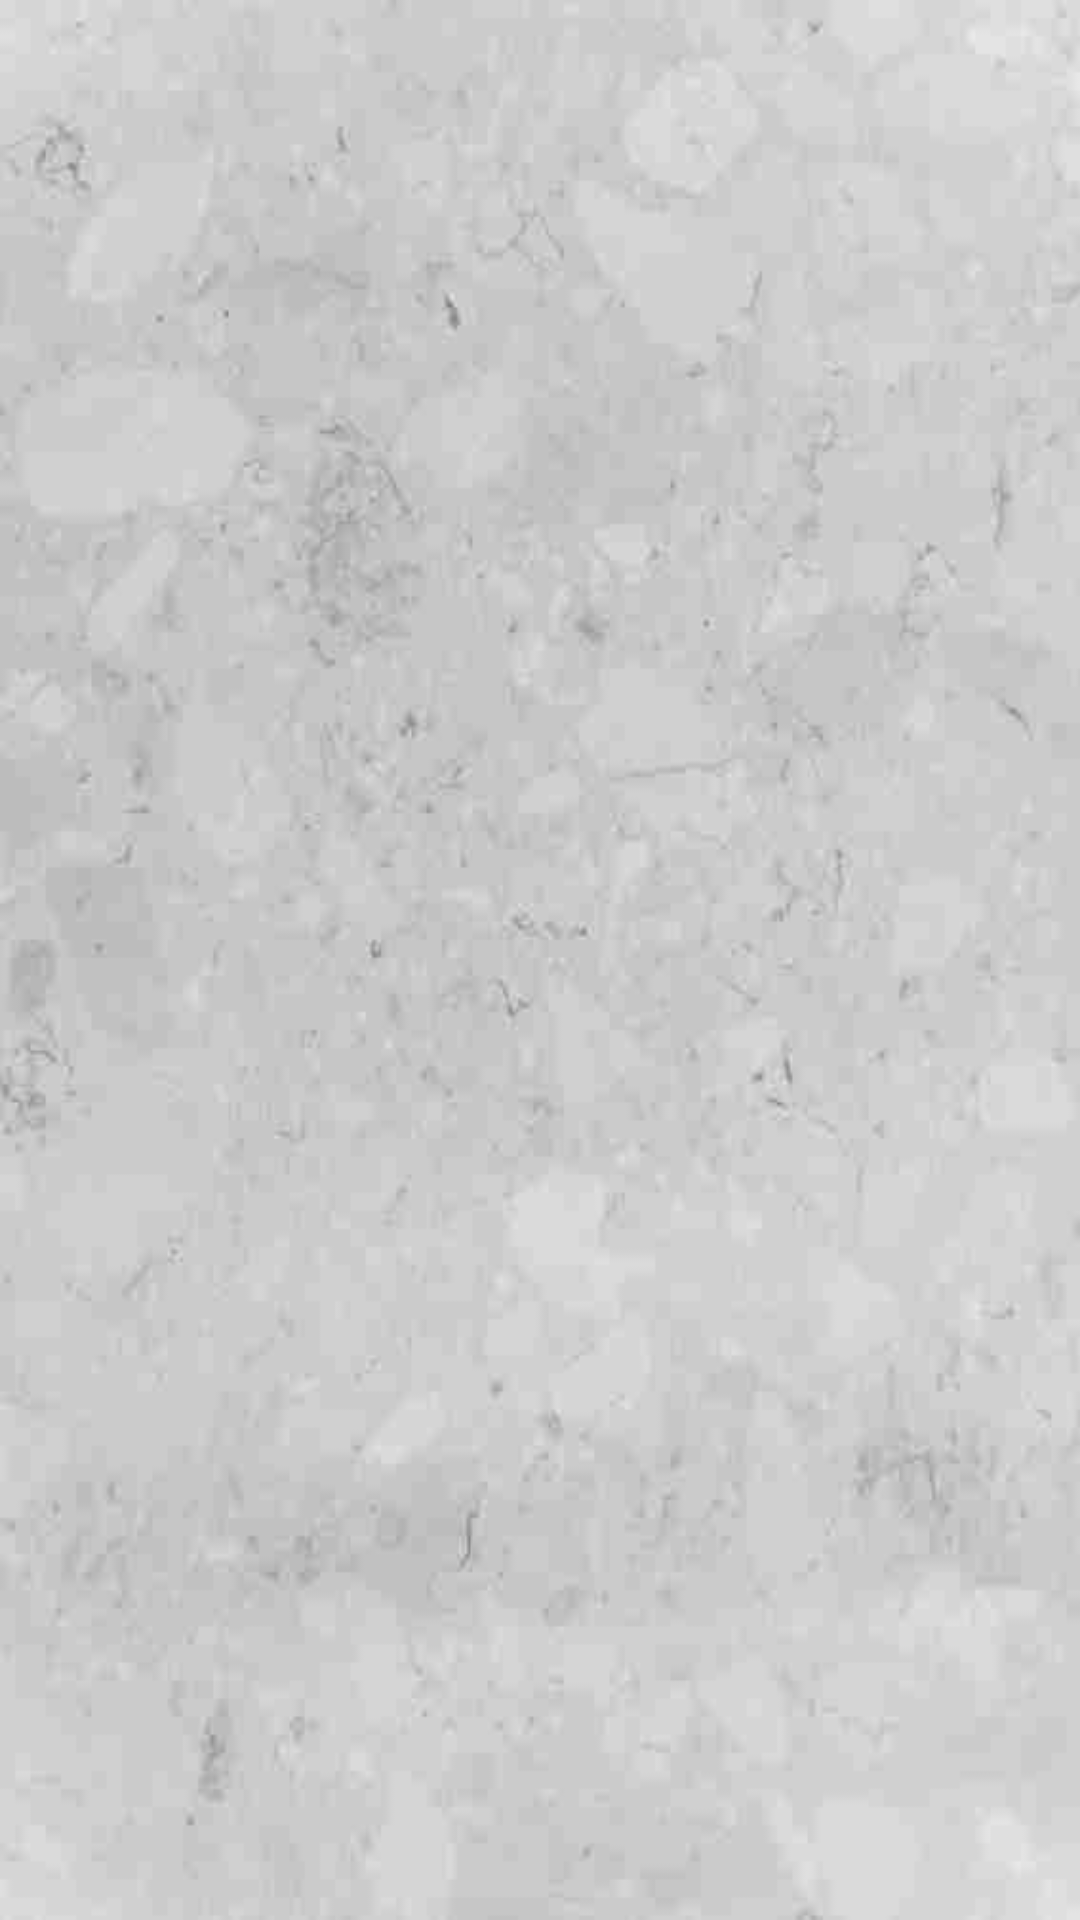

Layout XML and referenced resources for this Android screen:
<!-- AndroidManifest.xml: application theme Theme.CalculatorNew -->
<!-- res/layout/activity_choose_theme.xml -->
<?xml version="1.0" encoding="utf-8"?>
<LinearLayout xmlns:android="http://schemas.android.com/apk/res/android"
    xmlns:app="http://schemas.android.com/apk/res-auto"
    xmlns:tools="http://schemas.android.com/tools"

    style="?attr/theme_for_main_background"
    android:layout_width="match_parent"
    android:layout_height="match_parent"
    tools:context=".ui.ChooseThemeActivity"

    >

    

    <androidx.core.widget.NestedScrollView
        android:layout_width="match_parent"
        android:layout_height="wrap_content">

        <LinearLayout
            android:id="@+id/container"
            android:layout_width="match_parent"
            android:layout_height="wrap_content"
            android:orientation="vertical">

        </LinearLayout>


    </androidx.core.widget.NestedScrollView>
</LinearLayout>
<!-- resources referenced by this layout -->
<resources>
  <style name="Theme.CalculatorNew" parent="Theme.MaterialComponents.DayNight.NoActionBar">
          
          <item name="colorPrimary">@color/purple_500</item>
          <item name="colorPrimaryVariant">@color/purple_700</item>
          <item name="colorOnPrimary">@color/white</item>
          
          <item name="colorSecondary">@color/teal_200</item>
          <item name="colorSecondaryVariant">@color/teal_700</item>
          <item name="colorOnSecondary">@color/black</item>
          
          <item name="android:statusBarColor" tools:targetApi="l">?attr/colorPrimaryVariant</item>
  
          <item name="theme_for_buttons">@style/Style_one</item>
          <item name="theme_for_clear_and_equal">@style/Style_one.EqualAndClear</item>
          <item name="theme_for_operators">@style/Style_one.Operators</item>
  
          <item name="theme_for_main_background">@style/Style_for_main_background_one</item>
  
          <item name="theme_for_card_view">@style/Style_Material_Card_View</item>
  
          <item name="theme_for_display">@style/Style_for_display_one</item>
  
      </style>
  <color name="purple_500">#FF6200EE</color>
  <color name="purple_700">#FF3700B3</color>
  <color name="white">#FFFFFFFF</color>
  <color name="teal_200">#FF03DAC5</color>
  <color name="teal_700">#FF018786</color>
  <color name="black">#FF000000</color>
  <style name="Style_one" parent="Widget.MaterialComponents.Button.OutlinedButton">
          <item name="android:layout_width">0dp</item>
          <item name="android:layout_weight">1</item>
          <item name="android:layout_height">@dimen/buttons_height</item>
          <item name="android:textSize">@dimen/buttons_text_size</item>
          <item name="backgroundTint">#88BBBCB2</item>
          <item name="textAllCaps">false</item>
          <item name="cornerRadius">0dp</item>
          <item name="android:insetTop">0dp</item>
          <item name="android:insetBottom">0dp</item>
          <item name="android:textColor">@color/blueBlack</item>
          <item name="rippleColor">@color/white</item>
          <item name="strokeColor">@color/blueBlack</item>
      </style>
  <style name="Style_one.EqualAndClear">
          <item name="android:textColor">@color/buttons_equal</item>
          <item name="backgroundTint">#2CFF0000</item>
      </style>
  <style name="Style_one.Operators">
          <item name="android:textColor">@color/black</item>
          <item name="backgroundTint">#75DFD1A7</item>
      </style>
  <style name="Style_for_main_background_one">
          <item name="android:background">@drawable/app_background_mar</item>
      </style>
  <style name="Style_Material_Card_View">
          <item name="cardBackgroundColor">@color/cardBackgroundColor</item>
          <item name="shapeAppearance">@color/card_shapeAppearance</item>
          <item name="cardElevation">@dimen/card_elevation</item>
      </style>
  <style name="Style_for_display_one">
          <item name="android:textColor">@color/blueBlack</item>
          <item name="android:textColorHint">@color/greyAccent</item>
      </style>
  <dimen name="buttons_height">60dp</dimen>
  <dimen name="buttons_text_size">30sp</dimen>
  <color name="blueBlack">#111f28</color>
  <color name="buttons_equal">#FF0000</color>
  <!-- drawable app_background_mar: jpg bitmap (drawable, 20185 bytes) -->
  <color name="cardBackgroundColor">#202076DD</color>
  <color name="card_shapeAppearance">#D2DAE3</color>
  <dimen name="card_elevation">3dp</dimen>
  <color name="greyAccent">#afb9c5</color>
</resources>
